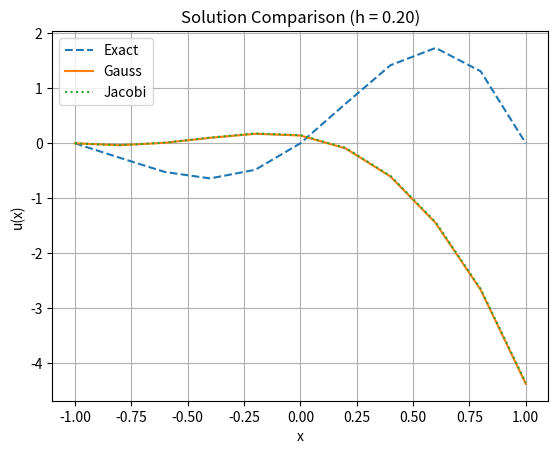
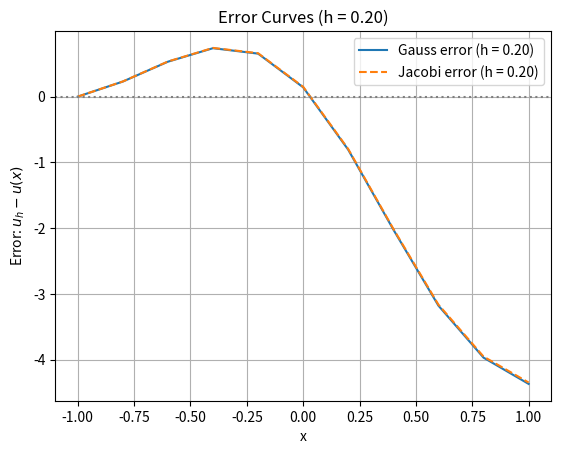
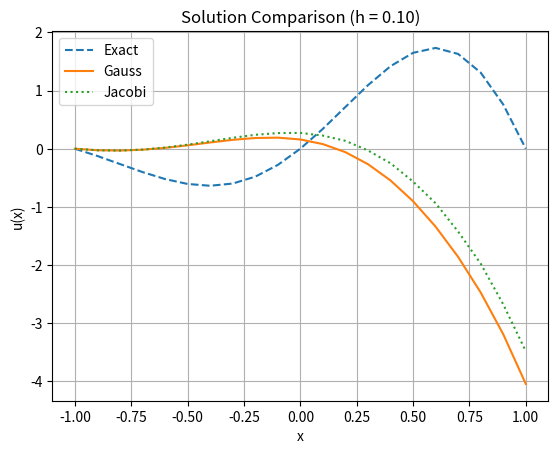
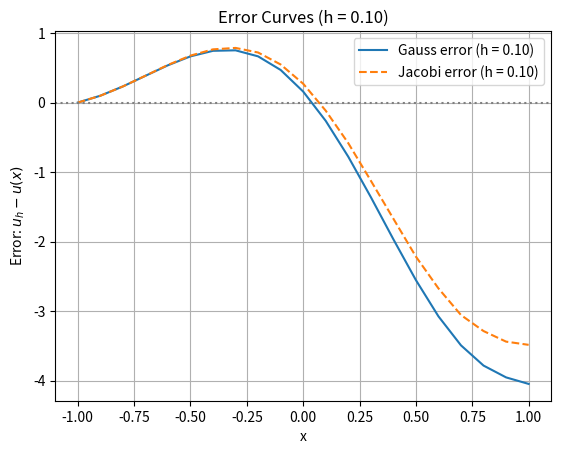
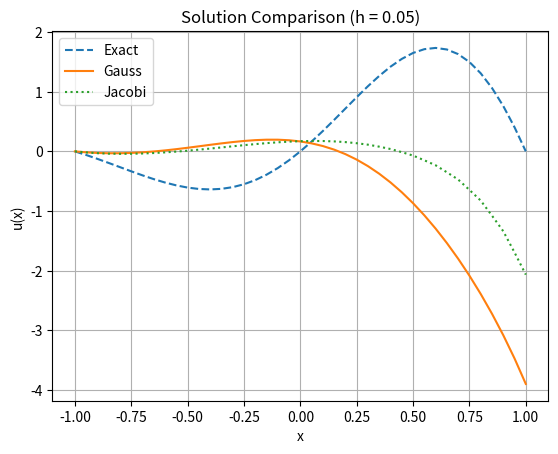
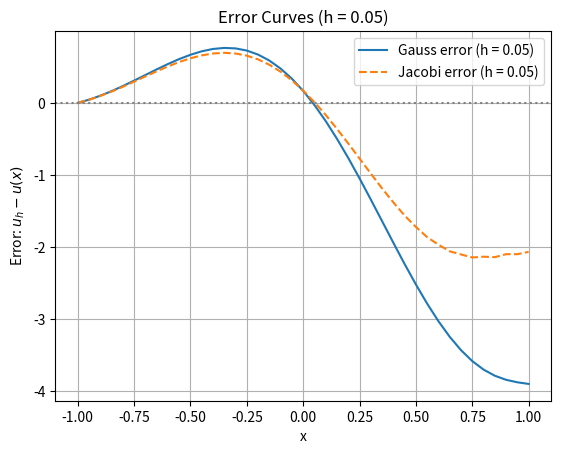
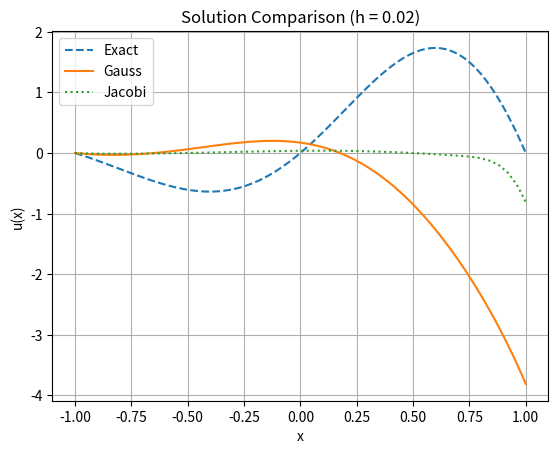
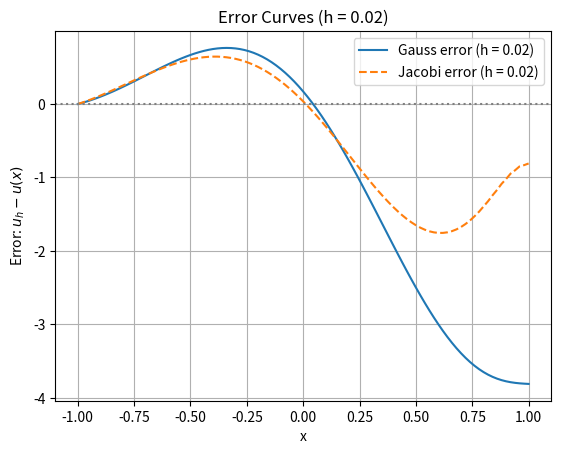

The script that saved these images, in order:
import numpy as np
import matplotlib.pyplot as plt

# 解析解函数 u(x)
def u_exact(x):
    return np.sin(np.pi * x) * np.exp(x)

# 右端函数 f(x)
def f_rhs(x):
    return (2 * np.pi / (np.pi**2 - 1)) * np.cos(np.pi * x) * np.exp(x)

# 构建差分方程组
def construct_system(h):
    a, b = -1.0, 1.0
    alpha = 0                   # 左边界 Dirichlet 条件
    beta = -np.pi * np.exp(1)   # 右边界 Neumann 条件

    N = int((b - a) / h)        # 网格节点数
    x = np.linspace(a, b, N + 1)  # 均匀划分的网格点

    p = -1 / (np.pi**2 - 1)
    q = 1

    A = np.zeros((N+1, N+1))    # 系数矩阵初始化
    F = np.zeros(N+1)           # 右端向量初始化

    # 内部点使用中心差分
    for i in range(1, N):
        A[i, i-1] = p / h**2
        A[i, i]   = -2 * p / h**2 + q
        A[i, i+1] = p / h**2
        F[i] = f_rhs(x[i])

    # 左端点 Dirichlet 边界条件
    A[0, 0] = 1
    F[0] = alpha

    # 右端点 Neumann 边界条件
    A[N, N] = 1 / h
    A[N, N-1] = -1 / h
    F[N] = beta

    return A, F, x

# 高斯消元法
def gauss_elimination(A, b):
    return np.linalg.solve(A, b)

# 雅可比迭代法
def jacobi(A, b, x0=None, max_iter=30):
    n = len(b)
    if x0 is None:
        x0 = np.zeros(n)
    D = np.diag(np.diag(A))     # 提取对角线矩阵 D
    R = A - D                   # 剩余部分 R = A - D
    D_inv = np.linalg.inv(D)    # 计算 D 的逆
    x = x0.copy()
    for _ in range(max_iter):
        x = np.dot(D_inv, b - np.dot(R, x))  # 迭代公式
    return x

hs = [0.20, 0.10, 0.05, 0.02]

for h in hs:
    A, F, x = construct_system(h)
    u_true = u_exact(x)

    # 求数值解
    u_gs = gauss_elimination(A, F)
    u_jacobi = jacobi(A, F)

    # Task 1：绘制数值解
    plt.figure()
    plt.plot(x, u_true, label="Exact", linestyle='--')
    plt.plot(x, u_gs, label="Gauss")
    plt.plot(x, u_jacobi, label="Jacobi", linestyle=':')
    plt.title(f"Solution Comparison (h = {h:.2f})")
    plt.xlabel("x")
    plt.ylabel("u(x)")
    plt.legend()
    plt.grid()

    # Task 2：绘制误差图
    error_gs = u_gs - u_true
    error_jacobi = u_jacobi - u_true

    plt.figure()
    plt.plot(x, error_gs, label=f"Gauss error (h = {h:.2f})")
    plt.plot(x, error_jacobi, label=f"Jacobi error (h = {h:.2f})", linestyle='--')
    plt.axhline(0, color='gray', linestyle=':')  # 参考线 y = 0
    plt.title(f"Error Curves (h = {h:.2f})")
    plt.xlabel("x")
    plt.ylabel("Error: $u_h - u(x)$")
    plt.legend()
    plt.grid()

# 显示所有图像
plt.show()
